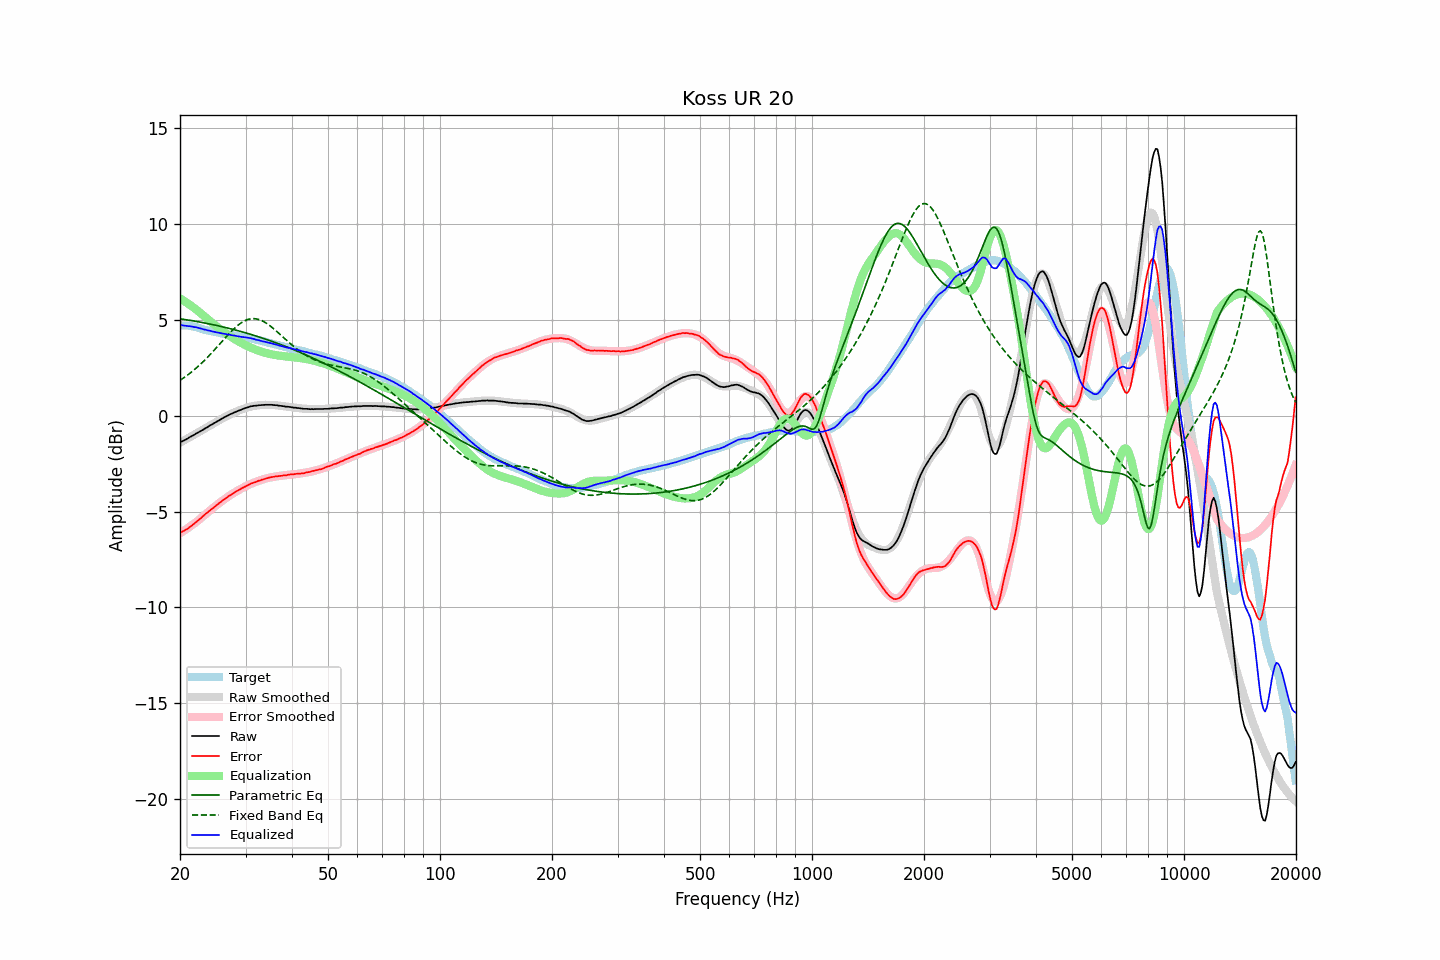

Source data for this figure (header and first rows):
frequency, raw, error, smoothed, error_smoothed, equalization, parametric_eq, fixed_band_eq, equalized_raw, equalized_smoothed, target
20.00, -1.39, -6.10, -1.40, -6.13, 6.13, 5.06, 1.85, 4.74, 4.73, 4.71
20.20, -1.35, -6.06, -1.35, -6.08, 6.08, 5.05, 1.90, 4.73, 4.73, 4.71
20.40, -1.31, -6.02, -1.31, -6.02, 6.02, 5.04, 1.96, 4.72, 4.72, 4.71
20.61, -1.27, -5.98, -1.26, -5.97, 5.97, 5.02, 2.02, 4.70, 4.71, 4.71
20.81, -1.22, -5.93, -1.21, -5.91, 5.91, 5.01, 2.08, 4.70, 4.70, 4.71
21.02, -1.18, -5.89, -1.17, -5.85, 5.85, 5.00, 2.14, 4.68, 4.69, 4.71
21.23, -1.12, -5.81, -1.12, -5.80, 5.80, 4.98, 2.21, 4.68, 4.67, 4.69
21.44, -1.08, -5.75, -1.07, -5.74, 5.74, 4.97, 2.27, 4.66, 4.66, 4.68
21.66, -1.03, -5.69, -1.03, -5.67, 5.67, 4.96, 2.34, 4.65, 4.65, 4.66
21.87, -0.99, -5.62, -0.98, -5.61, 5.61, 4.94, 2.41, 4.63, 4.63, 4.64
22.09, -0.93, -5.55, -0.93, -5.55, 5.55, 4.93, 2.48, 4.62, 4.62, 4.63
22.31, -0.89, -5.48, -0.89, -5.48, 5.48, 4.91, 2.56, 4.60, 4.60, 4.60
22.54, -0.84, -5.41, -0.84, -5.41, 5.41, 4.90, 2.63, 4.57, 4.58, 4.58
22.76, -0.79, -5.34, -0.79, -5.34, 5.34, 4.88, 2.71, 4.55, 4.55, 4.56
22.99, -0.74, -5.26, -0.74, -5.27, 5.27, 4.86, 2.79, 4.53, 4.53, 4.52
23.22, -0.70, -5.19, -0.69, -5.20, 5.20, 4.85, 2.87, 4.50, 4.51, 4.49
23.45, -0.64, -5.11, -0.64, -5.13, 5.13, 4.83, 2.96, 4.49, 4.49, 4.47
23.69, -0.60, -5.06, -0.59, -5.06, 5.06, 4.82, 3.04, 4.46, 4.47, 4.46
23.92, -0.54, -4.98, -0.54, -4.99, 4.99, 4.80, 3.13, 4.45, 4.45, 4.44
24.16, -0.49, -4.92, -0.49, -4.92, 4.92, 4.78, 3.22, 4.43, 4.43, 4.43
24.40, -0.45, -4.86, -0.44, -4.85, 4.85, 4.76, 3.31, 4.40, 4.41, 4.41
24.65, -0.40, -4.79, -0.39, -4.78, 4.78, 4.75, 3.40, 4.38, 4.39, 4.39
24.89, -0.35, -4.71, -0.34, -4.71, 4.71, 4.73, 3.49, 4.37, 4.37, 4.37
25.14, -0.30, -4.65, -0.30, -4.65, 4.65, 4.71, 3.59, 4.35, 4.35, 4.36
25.39, -0.25, -4.58, -0.25, -4.58, 4.58, 4.69, 3.68, 4.34, 4.34, 4.34
25.65, -0.20, -4.52, -0.20, -4.52, 4.52, 4.67, 3.77, 4.32, 4.32, 4.32
25.91, -0.16, -4.45, -0.15, -4.46, 4.46, 4.65, 3.87, 4.30, 4.30, 4.29
26.16, -0.11, -4.39, -0.11, -4.39, 4.39, 4.63, 3.96, 4.29, 4.29, 4.28
26.43, -0.06, -4.33, -0.06, -4.33, 4.33, 4.61, 4.06, 4.28, 4.27, 4.27
26.69, -0.02, -4.27, -0.02, -4.27, 4.27, 4.59, 4.15, 4.26, 4.25, 4.25
26.96, 0.02, -4.22, 0.02, -4.21, 4.21, 4.57, 4.24, 4.24, 4.24, 4.24
27.23, 0.07, -4.15, 0.07, -4.16, 4.16, 4.55, 4.33, 4.23, 4.22, 4.23
27.50, 0.10, -4.11, 0.11, -4.10, 4.10, 4.53, 4.41, 4.21, 4.21, 4.22
27.77, 0.14, -4.05, 0.14, -4.05, 4.05, 4.51, 4.50, 4.20, 4.19, 4.19
28.05, 0.18, -4.00, 0.18, -4.00, 4.00, 4.49, 4.58, 4.18, 4.18, 4.18
28.33, 0.21, -3.95, 0.22, -3.95, 3.95, 4.46, 4.65, 4.16, 4.17, 4.16
28.62, 0.25, -3.90, 0.25, -3.90, 3.90, 4.44, 4.72, 4.15, 4.15, 4.15
28.90, 0.28, -3.85, 0.29, -3.85, 3.85, 4.42, 4.79, 4.13, 4.14, 4.14
29.19, 0.31, -3.80, 0.32, -3.81, 3.81, 4.39, 4.85, 4.12, 4.13, 4.12
29.48, 0.35, -3.76, 0.35, -3.76, 3.76, 4.37, 4.90, 4.11, 4.11, 4.11
29.78, 0.38, -3.72, 0.38, -3.72, 3.72, 4.35, 4.95, 4.10, 4.10, 4.10
30.08, 0.41, -3.68, 0.41, -3.67, 3.67, 4.32, 4.99, 4.09, 4.08, 4.09
30.38, 0.43, -3.64, 0.43, -3.63, 3.63, 4.30, 5.02, 4.07, 4.07, 4.07
30.68, 0.46, -3.59, 0.46, -3.59, 3.59, 4.27, 5.04, 4.06, 4.05, 4.06
30.99, 0.49, -3.54, 0.48, -3.56, 3.56, 4.25, 5.06, 4.05, 4.04, 4.03
31.30, 0.50, -3.52, 0.50, -3.52, 3.52, 4.22, 5.07, 4.02, 4.02, 4.02
31.61, 0.52, -3.49, 0.51, -3.49, 3.49, 4.20, 5.07, 4.01, 4.00, 4.01
31.93, 0.52, -3.46, 0.53, -3.45, 3.45, 4.17, 5.06, 3.98, 3.98, 3.99
32.24, 0.53, -3.42, 0.54, -3.42, 3.42, 4.14, 5.05, 3.95, 3.96, 3.95
32.57, 0.55, -3.39, 0.55, -3.39, 3.39, 4.12, 5.02, 3.94, 3.94, 3.94
32.89, 0.55, -3.37, 0.56, -3.36, 3.36, 4.09, 5.00, 3.92, 3.92, 3.93
33.22, 0.56, -3.33, 0.57, -3.33, 3.33, 4.06, 4.96, 3.90, 3.90, 3.89
33.55, 0.56, -3.32, 0.57, -3.31, 3.31, 4.04, 4.92, 3.87, 3.88, 3.88
33.89, 0.57, -3.29, 0.57, -3.29, 3.29, 4.01, 4.87, 3.86, 3.86, 3.86
34.23, 0.57, -3.26, 0.57, -3.26, 3.26, 3.98, 4.82, 3.84, 3.84, 3.84
34.57, 0.57, -3.24, 0.57, -3.24, 3.24, 3.95, 4.76, 3.82, 3.81, 3.81
34.92, 0.57, -3.21, 0.57, -3.22, 3.22, 3.92, 4.70, 3.80, 3.79, 3.79
35.27, 0.57, -3.20, 0.57, -3.21, 3.21, 3.89, 4.63, 3.78, 3.77, 3.77
35.62, 0.56, -3.19, 0.56, -3.19, 3.19, 3.86, 4.56, 3.75, 3.75, 3.75
35.97, 0.55, -3.17, 0.55, -3.18, 3.18, 3.83, 4.49, 3.73, 3.73, 3.73
... 635 more rows
